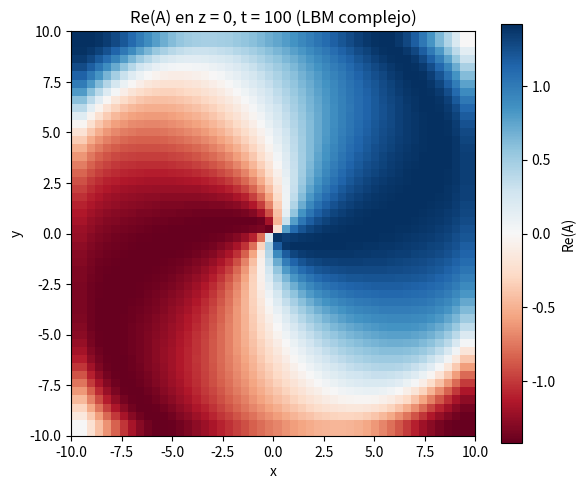

This chart was generated by the following Python code: (Note: this script raises an exception after producing the figure.)
import numpy as np
import matplotlib.pyplot as plt
from mpl_toolkits.mplot3d import Axes3D
import time

# Parámetros del dominio
tiempo = 100
Nx, Ny, Nz = 50, 50, 50
Lx, Ly, Lz = 20.0, 20.0, 20.0
dx = Lx / Nx # 0.4
dt = 0.02
D = 3
x = np.linspace(-Lx / 2, Lx / 2, Nx)
y = np.linspace(-Ly / 2, Ly / 2, Ny)
z = np.linspace(-Lz / 2, Lz / 2, Nz)
X, Y, Z = np.meshgrid(x, y, z, indexing='ij')

# Parámetros físicos y CGLE
p = 0.1
c = 10
#tau = 0.5 + np.sqrt(6)/6
tau = 5
D0 = 0.032
c1 = -1.35
c2 = 0.34
beta = D0 * (1 + 1j * c1)
a = 1
d = 1 + 1j * c2

# Red D3Q7 (1 centro + 6 direcciones)
e = np.array([[0, 0, 0],
              [1, 0, 0], [-1, 0, 0],
              [0, 1, 0], [0, -1, 0],
              [0, 0, 1], [0, 0, -1]])

w = np.array([1/4, 1/8, 1/8, 1/8, 1/8, 1/8, 1/8])

b = len(e)

# Inicialización de funciones de distribución complejas
F = np.zeros((b, Nx, Ny, Nz), dtype=np.complex128)
Feq = np.zeros_like(F)

# Campo complejo inicial A(x, y, z)
A = p * (X + 1j * Y)
#A = 0.1 * (np.random.rand(Nx, Ny, Nz) + 1j * np.random.rand(Nx, Ny, Nz))

# Distribución de equilibrio inicial

# λ = 1 / (ε c2) = 1 / (tau c2)

for i in range(b):
    if i == 0:
      Feq[i] = (1 / (tau * c2)) * ((beta * D) / (b * c * c)) * A
    else:
      Feq[i] = A * ( 1 - (dt/(tau * c2)) * ((beta * D) / (b * c * c)))

for i in range(b):
    Feq[i][0, :, :]   = Feq[i][1, :, :]   # frontera izquierda copia interior
    Feq[i][-1, :, :]  = Feq[i][-2, :, :]  # frontera derecha copia interior
    # eje y
    Feq[i][:, 0, :]   = Feq[i][:, 1, :]   # frontera arriba
    Feq[i][:, -1, :]  = Feq[i][:, -2, :]  # frontera abajo
    # eje z
    Feq[i][:, :, 0]   = Feq[i][:, :, 1]   # frontera frente
    Feq[i][:, :, -1]  = Feq[i][:, :, -2]  # frontera fondo

F = Feq.copy()

print("Parámetros: Nx,Ny,Nz =", Nx, Ny, Nz, "; dt =", dt, "; tau =", tau)

# Función H(A)
def H(A):
    return a * A - d * np.abs(A)**2 * A

t1 = time.time() 
# Evolución temporal
for t in range(tiempo):
    t0 = time.time() 
    # Macroscópica A
    A = np.sum(F, axis=0)

    # Recalcular equilibrio
    for i in range(b):
      if i == 0:
        Feq[i] = (1 / (tau * c2)) * ((beta * D) / (b * c * c)) * A
      else:
        Feq[i] = A * ( 1 - (1/(tau * c2)) * ((beta * D) / (b * c * c)))

    # Colisión + fuente
    for i in range(b):
        F[i] = F[i] - (dt / tau) * (F[i] - Feq[i]) + dt * w[i] * H(A)

    for i in range(b):
        Feq[i][0, :, :]   = Feq[i][1, :, :]   # frontera izquierda copia interior
        Feq[i][-1, :, :]  = Feq[i][-2, :, :]  # frontera derecha copia interior
        # eje y
        Feq[i][:, 0, :]   = Feq[i][:, 1, :]   # frontera arriba
        Feq[i][:, -1, :]  = Feq[i][:, -2, :]  # frontera abajo
        # eje z
        Feq[i][:, :, 0]   = Feq[i][:, :, 1]   # frontera frente
        Feq[i][:, :, -1]  = Feq[i][:, :, -2]  # frontera fondo
      
    # Diagnóstico rápido para detectar blow-up
    if (t % 10) == 0 or t == tiempo-1:
        maxA = np.max(np.abs(A))
        meanA = np.mean(np.abs(A))
        print(f"tiempo = {time.time() - t0:.4e}, paso = {t:4d}, max|A| = {maxA:.4e}, mean|A| = {meanA:.4e}")

print(f"tiempo total = {time.time() - t1:.4e}")

# Guardar resultado final
A_final = np.sum(F, axis=0)

#######################################################################################
# Graficar Re(A) en z = 0
plt.figure(figsize=(6, 5))
plt.imshow(A_final[:, :, Nz // 2].real, extent=(-Lx/2, Lx/2, -Ly/2, Ly/2), cmap='RdBu')
plt.colorbar(label='Re(A)')
plt.title("Re(A) en z = 0, t = 100 (LBM complejo)")
plt.xlabel("x")
plt.ylabel("y")
plt.tight_layout()
plt.savefig("resultados_main/ReA.png")

######################################################################################
# Perfil de densidad |A| en y = 0, z = 0
plt.figure(figsize=(6, 4))
plt.plot(x, np.abs(A_final[:, Ny // 2, Nz // 2]))
plt.title("|A| sobre x (y = 0, z = 0)")
plt.xlabel("x")
plt.ylabel("|A|")
plt.grid()
plt.tight_layout()
plt.savefig("resultados_main/AbsA.png")

#######################################################################################
# Extraer Re(A) en z = 0
ReA_z0 = A_final[:, :, Nz // 2].real

# Crear figura y ejes 3D
fig = plt.figure(figsize=(8, 6))
ax = fig.add_subplot(111, projection='3d')

# Crear malla de coordenadas 2D para z = 0
X2D, Y2D = np.meshgrid(x, y, indexing='ij')

# Graficar la superficie
surf = ax.plot_surface(X2D, Y2D, ReA_z0, cmap='RdBu', linewidth=0, antialiased=True)

# Etiquetas
ax.set_title("Superficie 3D: Re(A) en z = 0")
ax.set_xlabel("x")
ax.set_ylabel("y")
ax.set_zlabel("Re(A)")

# Barra de color
fig.colorbar(surf, shrink=0.5, aspect=10)

plt.tight_layout()
plt.savefig("resultados_main/2DReA.png")

########################################################################################
values = np.abs(A_final)

fig = plt.figure(figsize=(8, 6))
ax = fig.add_subplot(111, projection='3d')
ax.set_title("|A|")
mask = (X < Y)
scatter = ax.scatter(X[mask], Y[mask], Z[mask], c=values[mask], cmap='RdBu', linewidth=0, antialiased=True)
#scatter = ax.scatter(X, Y, Z, c=values, cmap='RdBu', linewidth=0, antialiased=True)
#for i in range(Nx):
#    for j in range(Ny):
#        for k in range(Nz):
#            if values[i][j][k] >= 0.75 or values[i][j][k] <= -0.75:
#              values[i][j][k] = np.nan
#scatter = ax.scatter(X, Y, Z, c=values, cmap='RdBu', linewidth=0, antialiased=True)

fig.colorbar(scatter, ax=ax)

plt.tight_layout()
plt.savefig("resultados_main/3DAbsA_mask.png")

########################################################################################
values = np.abs(A_final)

fig = plt.figure(figsize=(8, 6))
ax = fig.add_subplot(111, projection='3d')
ax.set_title("|A|")
#mask = (X < Y)
#scatter = ax.scatter(X[mask], Y[mask], Z[mask], c=values[mask], cmap='RdBu', linewidth=0, antialiased=True)
#scatter = ax.scatter(X, Y, Z, c=values, cmap='RdBu', linewidth=0, antialiased=True)
for i in range(Nx):
    for j in range(Ny):
        for k in range(Nz):
            if values[i][j][k] >= 1.411:
              values[i][j][k] = np.nan
scatter = ax.scatter(X, Y, Z, c=values, cmap='Reds', linewidth=0, antialiased=True)

fig.colorbar(scatter, ax=ax)

plt.tight_layout()
plt.savefig("resultados_main/3DAbsA_rango.png")

########################################################################################
values = np.real(A_final)

fig = plt.figure(figsize=(8, 6))
ax = fig.add_subplot(111, projection='3d')
ax.set_title("Real(A)")
              
scatter = ax.scatter(X, Y, Z, c=values, cmap='RdBu', linewidth=0, antialiased=True)
fig.colorbar(scatter, ax=ax)

plt.tight_layout()
plt.savefig("resultados_main/3DReA.png")
plt.show()
